Dataset: dataset (GitHub, olcayertasmis/_DeepLearning_CNN-ForrestFire). Classes: fire, no fire.

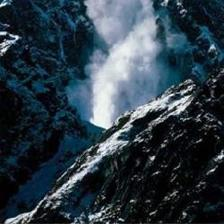
Label: no fire

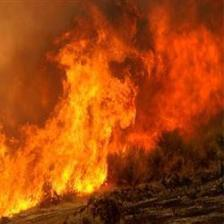
Label: fire

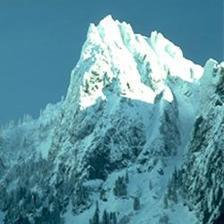
Label: no fire

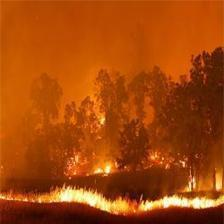
Label: fire

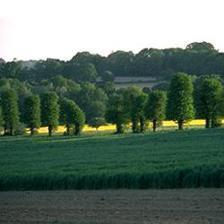
Label: no fire

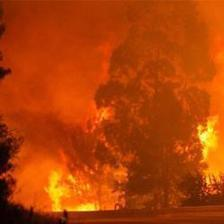
Label: fire
